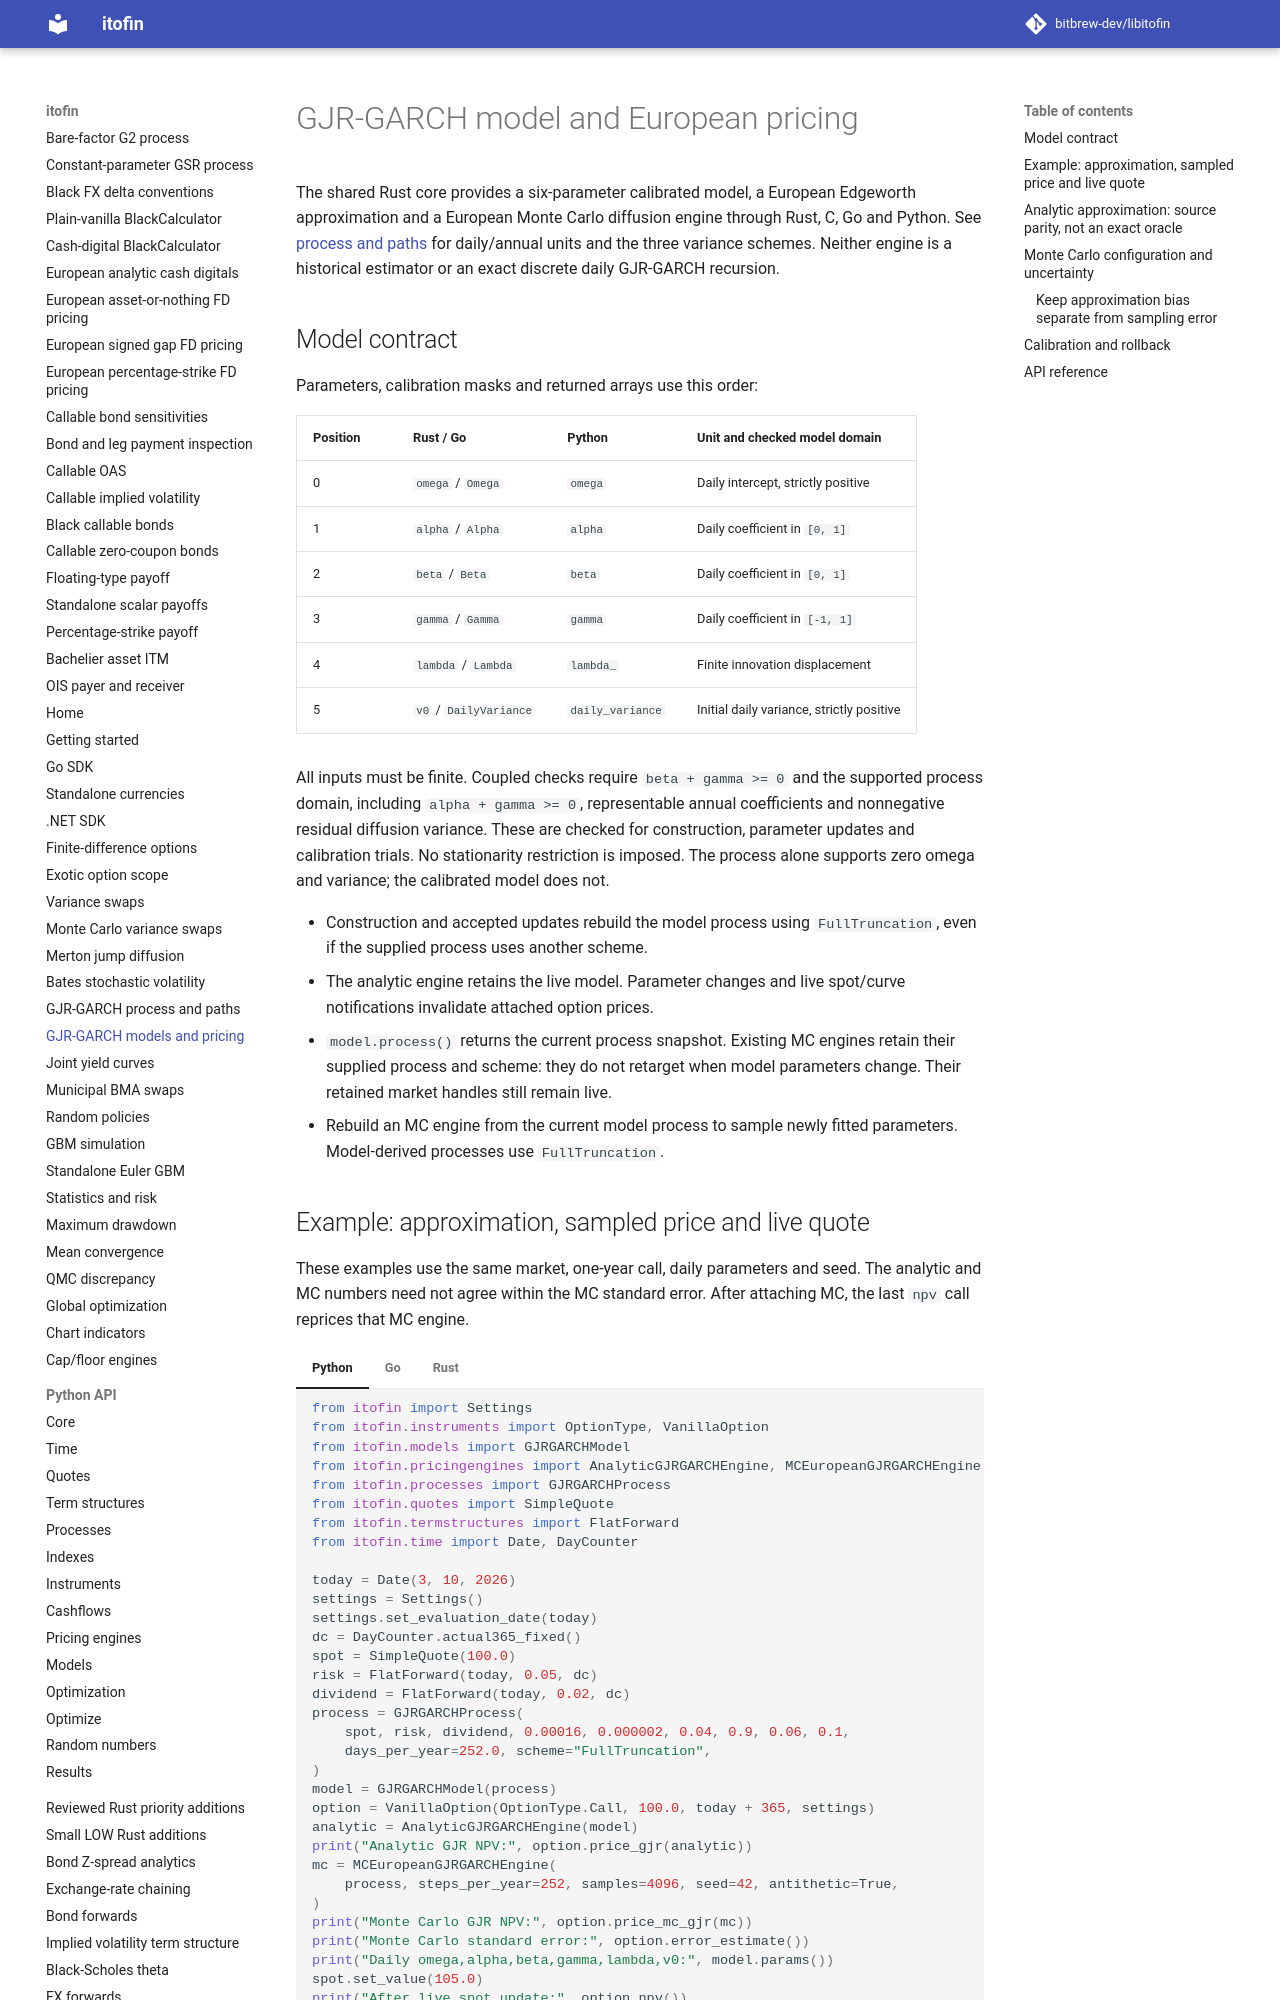

repository: zhangys2/libitofin · page: gjrgarch-pricing/index.html · generator: mkdocs

# GJR-GARCH model and European pricing

The shared Rust core provides a six-parameter calibrated model, a European
Edgeworth approximation and a European Monte Carlo diffusion engine through
Rust, C, Go and Python. See [process and paths](gjrgarch.md) for daily/annual
units and the three variance schemes. Neither engine is a historical estimator
or an exact discrete daily GJR-GARCH recursion.

## Model contract

Parameters, calibration masks and returned arrays use this order:

| Position | Rust / Go | Python | Unit and checked model domain |
| --- | --- | --- | --- |
| 0 | `omega` / `Omega` | `omega` | Daily intercept, strictly positive |
| 1 | `alpha` / `Alpha` | `alpha` | Daily coefficient in `[0, 1]` |
| 2 | `beta` / `Beta` | `beta` | Daily coefficient in `[0, 1]` |
| 3 | `gamma` / `Gamma` | `gamma` | Daily coefficient in `[-1, 1]` |
| 4 | `lambda` / `Lambda` | `lambda_` | Finite innovation displacement |
| 5 | `v0` / `DailyVariance` | `daily_variance` | Initial daily variance, strictly positive |

All inputs must be finite. Coupled checks require `beta + gamma >= 0` and the
supported process domain, including `alpha + gamma >= 0`, representable annual
coefficients and nonnegative residual diffusion variance. These are checked
for construction, parameter updates and calibration trials. No stationarity
restriction is imposed. The process alone supports zero omega and variance;
the calibrated model does not.

- Construction and accepted updates rebuild the model process using
  `FullTruncation`, even if the supplied process uses another scheme.
- The analytic engine retains the live model. Parameter changes and live
  spot/curve notifications invalidate attached option prices.
- `model.process()` returns the current process snapshot. Existing MC engines
  retain their supplied process and scheme: they do not retarget when model
  parameters change. Their retained market handles still remain live.
- Rebuild an MC engine from the current model process to sample newly fitted
  parameters. Model-derived processes use `FullTruncation`.
